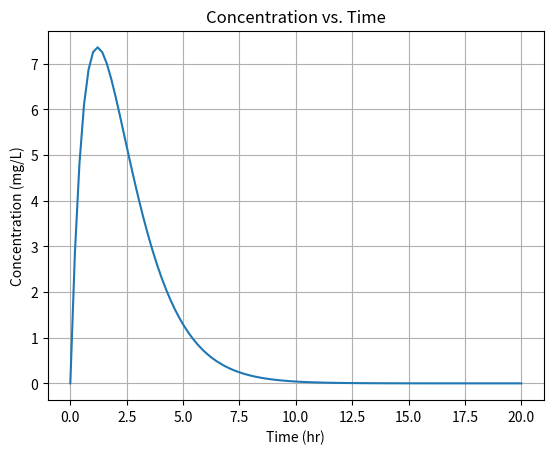

The matplotlib source for this figure: (Note: this script raises an exception after producing the figure.)
import numpy as np
import matplotlib.pyplot as plt

dose = 100  # [mg]
V = 6.0  # [l]
CL = 5.0  # [L/hr]

# Generate time vector t spanning 20 hours
t = np.linspace(0, 20, num=100)

# Calculate concentration C using the equation
C = dose / V * t * np.exp(-CL / V * t)

# Generate the plot
plt.plot(t, C)
plt.xlabel('Time (hr)')
plt.ylabel('Concentration (mg/L)')
plt.title('Concentration vs. Time')
plt.grid(True)
plt.show()


import numpy as np
from scipy.integrate import trapz
from scipy.interpolate import interp1d

# Assuming you already have the time vector `t` and concentration vector `C`

# Calculate AUC using the trapezoidal rule
AUC = trapz(C, t)

# Calculate AUCinf (extrapolated AUC to infinity)
last_concentration = C[-1]
AUCinf = AUC + last_concentration / CL

# Calculate half-life (thalf)
half_concentration = C[0] / 2
interp_func = interp1d(C, t)
thalf = float(interp_func(half_concentration))

# Print the calculated pharmacokinetic parameters
print(f"AUC: {AUC:.2f} mg*hr/L")
print(f"AUCinf: {AUCinf:.2f} mg*hr/L")
print(f"Half-life (thalf): {thalf:.2f} hr")